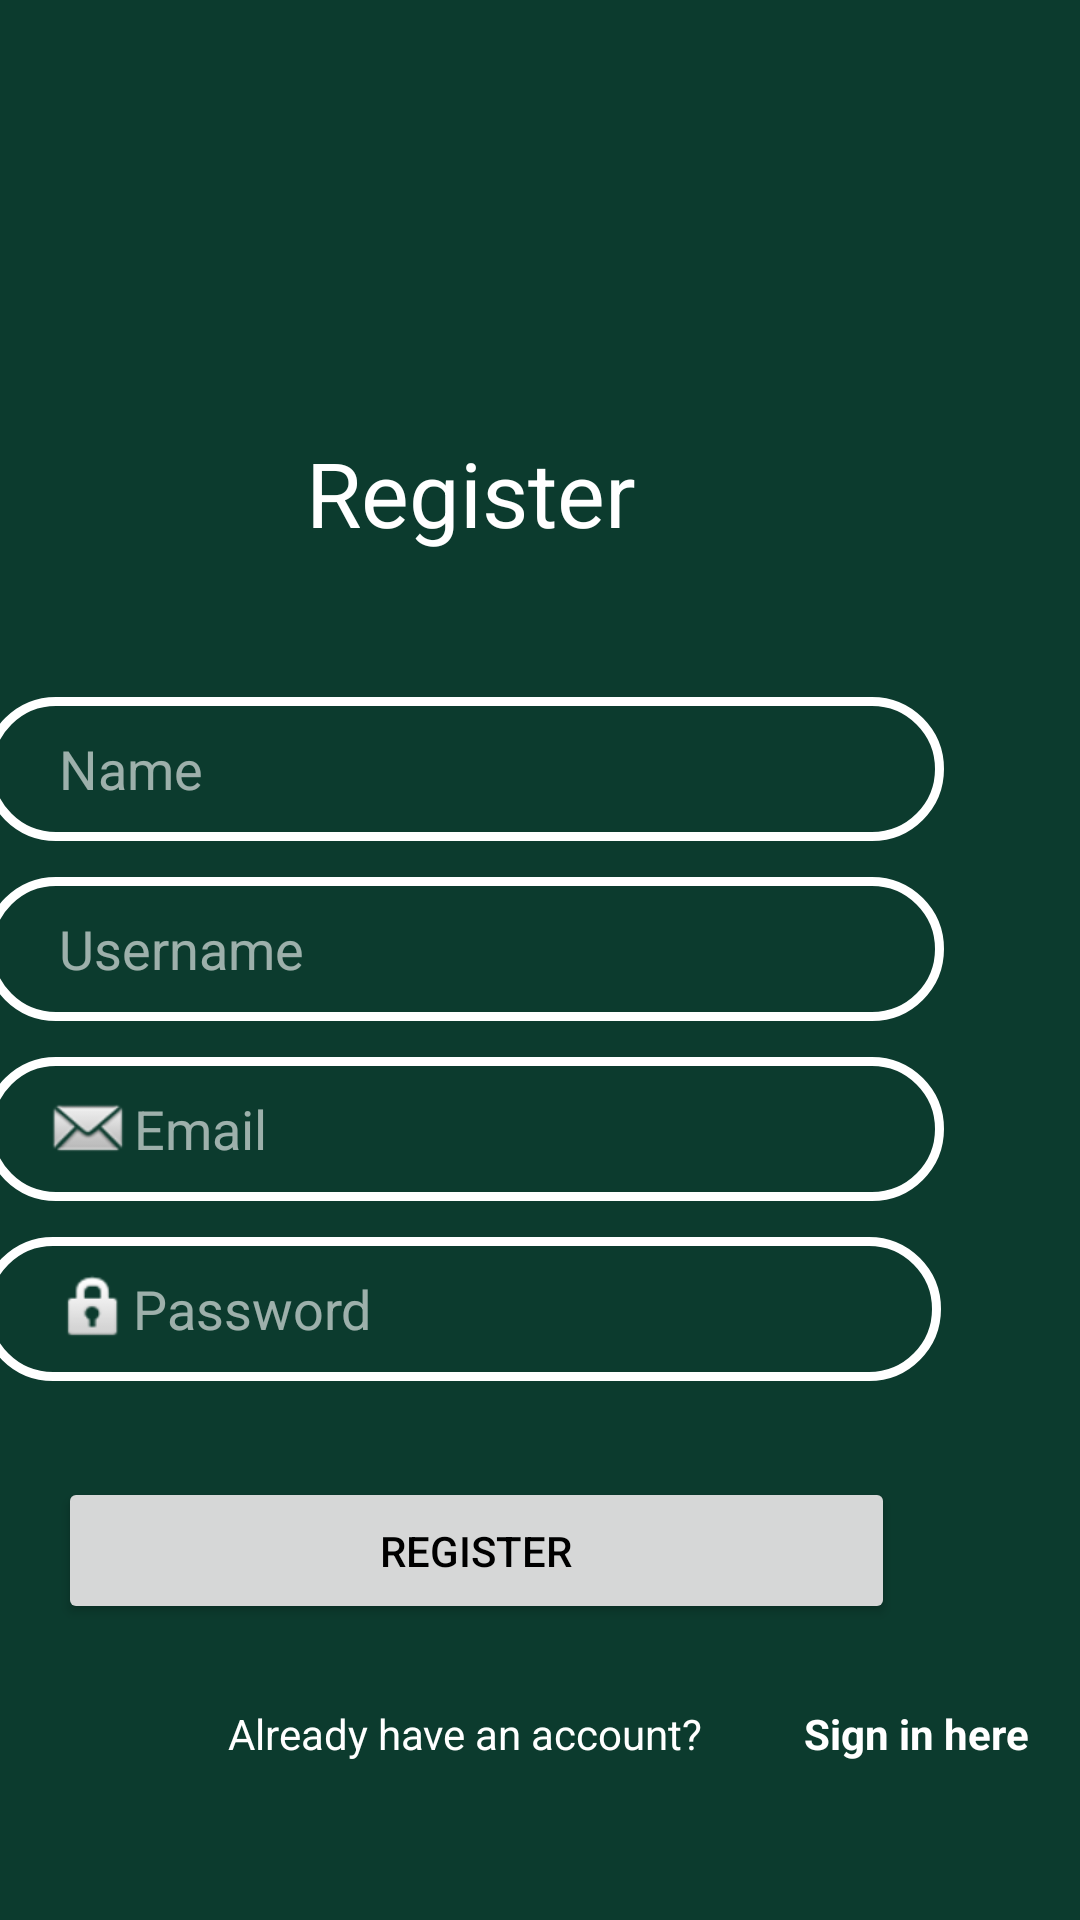

Here is an Android app screen rendered from its layout file. Give the layout XML and the strings, colors and styles it references.
<!-- AndroidManifest.xml: application theme Theme.UNSWLearning -->
<!-- res/layout/activity_register.xml -->
<?xml version="1.0" encoding="utf-8"?>
<androidx.constraintlayout.widget.ConstraintLayout xmlns:android="http://schemas.android.com/apk/res/android"
    xmlns:app="http://schemas.android.com/apk/res-auto"
    xmlns:tools="http://schemas.android.com/tools"
    android:layout_width="match_parent"
    android:layout_height="match_parent"
    android:background="#0C3B2E"
    android:clickable="true"
    android:focusableInTouchMode="true">

    <TextView
        android:id="@+id/registerTv"
        android:layout_width="wrap_content"
        android:layout_height="wrap_content"
        android:layout_marginTop="144dp"
        android:layout_marginEnd="148dp"
        android:text="Register"
        android:textColor="#ffffff"
        android:textSize="30dp"
        app:layout_constraintEnd_toEndOf="parent"
        app:layout_constraintTop_toTopOf="parent" />

    <EditText
        android:id="@+id/inputName"
        android:layout_width="320dp"
        android:layout_height="48dp"
        android:layout_marginTop="48dp"
        android:layout_marginEnd="47dp"
        android:background="@drawable/inputbackground"
        android:drawableLeft="@drawable/fui_ic_anonymous_white_24dp"
        android:ems="10"
        android:hint="Name"
        android:inputType="textPersonName"
        android:paddingLeft="25dp"
        android:paddingTop="10dp"
        android:paddingBottom="10dp"
        android:textColor="#fff"
        android:textColorHint="#99FFFFFF"
        app:layout_constraintEnd_toEndOf="@+id/registerTv"
        app:layout_constraintHorizontal_bias="0.42"
        app:layout_constraintStart_toStartOf="@+id/registerTv"
        app:layout_constraintTop_toBottomOf="@+id/registerTv" />

    <EditText
        android:id="@+id/inputEmail"
        android:layout_width="320dp"
        android:layout_height="48dp"
        android:layout_marginTop="12dp"
        android:background="@drawable/inputbackground"
        android:drawableLeft="@android:drawable/sym_action_email"
        android:ems="10"
        android:hint="Email"
        android:inputType="textPersonName"
        android:paddingLeft="20dp"
        android:paddingTop="10dp"
        android:paddingBottom="10dp"
        android:textColor="#fff"
        android:textColorHint="#99FFFFFF"
        app:layout_constraintEnd_toEndOf="@+id/registerTv"
        app:layout_constraintHorizontal_bias="0.514"
        app:layout_constraintStart_toStartOf="@+id/registerTv"
        app:layout_constraintTop_toBottomOf="@+id/inputUsername" />

    <EditText
        android:id="@+id/inputUsername"
        android:layout_width="320dp"
        android:layout_height="48dp"
        android:layout_marginTop="12dp"
        android:background="@drawable/inputbackground"
        android:drawableLeft="@drawable/fui_ic_anonymous_white_24dp"
        android:ems="10"
        android:hint="Username"
        android:inputType="textPersonName"
        android:paddingLeft="25dp"
        android:paddingTop="10dp"
        android:paddingBottom="10dp"
        android:textColor="#fff"
        android:textColorHint="#99FFFFFF"
        app:layout_constraintEnd_toEndOf="@+id/registerTv"
        app:layout_constraintHorizontal_bias="0.514"
        app:layout_constraintStart_toStartOf="@+id/registerTv"
        app:layout_constraintTop_toBottomOf="@+id/inputName" />

    <EditText
        android:id="@+id/inputPassword"
        android:layout_width="320dp"
        android:layout_height="48dp"
        android:layout_marginTop="12dp"
        android:background="@drawable/inputbackground"
        android:drawableLeft="@android:drawable/ic_lock_idle_lock"
        android:ems="10"
        android:hint="Password"
        android:inputType="textPersonName"
        android:paddingLeft="25dp"
        android:paddingTop="10dp"
        android:paddingBottom="10dp"
        android:textColor="#fff"
        android:textColorHint="#99FFFFFF"
        app:layout_constraintEnd_toEndOf="@+id/registerTv"
        app:layout_constraintHorizontal_bias="0.519"
        app:layout_constraintStart_toStartOf="@+id/registerTv"
        app:layout_constraintTop_toBottomOf="@+id/inputEmail" />

    <Button
        android:id="@+id/registerButton"
        android:layout_width="279dp"
        android:layout_height="49dp"
        android:layout_marginTop="32dp"
        android:text="Register"
        android:textColor="#000000"
        app:layout_constraintEnd_toEndOf="@+id/registerTv"
        app:layout_constraintHorizontal_bias="0.491"
        app:layout_constraintStart_toStartOf="@+id/registerTv"
        app:layout_constraintTop_toBottomOf="@+id/inputPassword" />

    <TextView
        android:id="@+id/errorMessage"
        android:layout_width="wrap_content"
        android:layout_height="wrap_content"
        android:layout_marginStart="76dp"
        android:layout_marginTop="15dp"
        android:text="Email has been registered"
        android:visibility="invisible"
        app:layout_constraintStart_toStartOf="parent"
        app:layout_constraintTop_toBottomOf="@+id/registerTv"
        tools:textColor="#F44336" />

    <TextView
        android:id="@+id/switchToLogin"
        android:layout_width="wrap_content"
        android:layout_height="wrap_content"
        android:layout_marginStart="268dp"
        android:layout_marginTop="108dp"
        android:text="Sign in here"
        android:textColor="#fff"
        android:textSize="14sp"
        android:textStyle="bold"
        app:layout_constraintStart_toStartOf="parent"
        app:layout_constraintTop_toBottomOf="@+id/inputPassword" />

    <TextView
        android:id="@+id/textView8"
        android:layout_width="wrap_content"
        android:layout_height="wrap_content"
        android:layout_marginStart="76dp"
        android:layout_marginTop="108dp"
        android:text="Already have an account?"
        android:textColor="#fff"
        app:layout_constraintStart_toStartOf="parent"
        app:layout_constraintTop_toBottomOf="@+id/inputPassword" />

</androidx.constraintlayout.widget.ConstraintLayout>
<!-- resources referenced by this layout -->
<resources>
  <!-- drawable inputbackground (drawable) -->
  <?xml version="1.0" encoding="utf-8"?>
  <shape xmlns:android="http://schemas.android.com/apk/res/android">
  
      <stroke
          android:width="3sp"
          android:color="#ffffff"/>
      <corners android:radius="70dp"/>
  </shape>
  <style name="Theme.UNSWLearning" parent="Theme.AppCompat.Light.DarkActionBar">
          
          <item name="colorPrimary">#FFFFFF</item>
          <item name="titleTextColor">#0F9D58</item>
          <item name="colorPrimaryVariant">@color/purple_700</item>
          <item name="colorOnPrimary">#0F9D58</item>
          
          <item name="colorSecondary">@color/teal_200</item>
          <item name="colorSecondaryVariant">@color/teal_700</item>
          <item name="colorOnSecondary">@color/black</item>
          
          <item name="android:statusBarColor" tools:targetApi="l">?attr/colorPrimaryVariant</item>
          
          <item name="android:navigationBarColor">@color/white</item>
          <item name="colorControlNormal">#0F9D58</item>
          //MaterialComponents.DayNight.DarkActionBar
      </style>
  <!-- not gathered from this repository: default colours our renderer supplied (Android Studio template values) -->
  <color name="purple_700">#FF3700B3</color>
  <color name="teal_200">#FF03DAC5</color>
  <color name="teal_700">#FF018786</color>
  <color name="black">#FF000000</color>
  <color name="white">#FFFFFFFF</color>
</resources>
